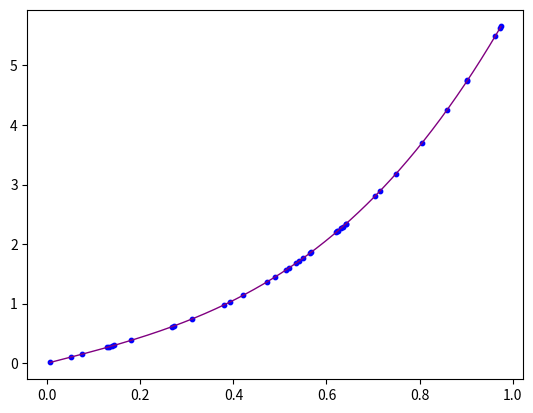

Python code for this plot:
"""
This is Polynomial implementaion of Multiple Linear Regression model with gradient decent algorithm and mean squared error as cost function.
"""
import os
import numpy as np
import matplotlib.pyplot as plt

class LineaRegression:
    def __init__(self, w=np.zeros(1), b=0, lr=0.5):
        self.initial_w = w # used to access the inital w even after training
        self.w = w
        self.initial_b = b # used to access the inital b even after training
        self.b = b
        self.lr = lr

    def train(self, X, Y, n_iters=500, learning_curve=False, lr=0):
        w = self.w if self.w.shape == X.shape[1] else np.zeros(X.shape[1]) # initiate w with zeros if the provided w shape is not suitable
        b = self.initial_b
        if lr == 0:
            lr = self.lr
        
        temp_w = w.copy() # for simultaneous update
        m = len(X)
        
        if learning_curve: # I could check `if learning_curve` inside the training loop but i made it like this so the check happen one time instead of n_iters times
            costs = [] # for learning curve
            for _ in range(n_iters):
                # non victorized implementation try it and compare the time complexity
                """
                for j in range(len(temp_w)):
                    temp_w[j] -= - lr * np.mean(
                        [(self.predict(X[i], w, b) - Y[i]) * X[i][j] for i in range(len(X))]
                    )
                    
                b -= lr * np.mean(
                    [(self.predict(X[i], w, b) - Y[i]) for i in range(len(X))]
                )
                """
                # victorized implementation
                temp_w -= lr * 1/m * (X@w + b - Y)@X
                b -= lr * np.mean(X@w + b - Y)
                
                w = temp_w.copy()
                costs.append(self.mse(X, Y, w, b))
        
            # print(costs[:10]) # for debugging purposes
            plt.plot(list(range(1, n_iters + 1)), costs)
            plt.title("change in cost funtion value throug iterations")
            plt.xlabel("iteration")
            plt.ylabel("cost function value")
            
            if not os.path.exists("plots"):
               os.mkdir("plots")
            # save the figure in ./plots/multi_linear_learning_curve.png
            plt.savefig("plots/polynomial_linear_learning_curve.png", dpi=300)
            
        else:
            for _ in range(n_iters):
                # non victorized implementation try it and compare the time complexity
                """
                for j in range(len(temp_w)):
                    temp_w[j] -= - lr * np.mean(
                        [(self.predict(X[i], w, b) - Y[i]) * X[i][j] for i in range(len(X))]
                    )
                    
                b -= lr * np.mean(
                    [(self.predict(X[i], w, b) - Y[i]) for i in range(len(X))]
                )
                """
                # victorized implementation
                temp_w -= lr * 1/m * (X@w + b - Y)@X
                b -= lr * np.mean(X@w + b - Y)
                w = temp_w.copy()
        
        # update the parameters of the model
        self.w = w
        self.b = b

    def mse(self, X, Y, w=None, b=None):
        if w is None:
            w = self.w
        if b is None:
            b = self.b
        
        m = len(X)
        return np.mean((X@w + b - Y) ** 2)
        
    def predict(self, X, w=None, b=None):
        if w is None:
            w = self.w
        if b is None:
            b = self.b
    
        return X@w + b
    
    def plot_fitness(self, X, Y):
        plt.close("all")
        plt.scatter(X, Y, marker="o", c="blue", s=10)
        
        c = np.linspace(np.min(X), np.max(X), 10000)
        c2 = c**3
        data = np.column_stack((c, c2))
        plt.plot(c, self.predict(data), color="purple", linewidth=1)
        
        if not os.path.exists("plots"):
           os.mkdir("plots")
           
        plt.savefig("plots/polynomial-model-fitness.png", dpi=300)
        plt.show()
        
if __name__ == "__main__":
    def f(x):
        n_x = pipe(x) # add x_0**2 feature
        w = np.array([2, 4])
        return np.dot(w, n_x.T)
    
    def pipe(X):
        return np.column_stack((X, X.T[0]**3))
        
    # create training data
    X_train = np.random.random((1000, 1))
    Y_train = f(X_train)
    
    # initiate and train the model
    model = LineaRegression()
    model.train(pipe(X_train), Y_train, learning_curve=True, n_iters=3000, lr=1)
    
    # create test data
    X_test = np.random.random((1000, 1))
    Y_test = f(X_test)
    # make prediction
    Y_pred = model.predict(pipe(X_test))
    
    print(f"MSE: {model.mse(pipe(X_test), Y_test)}")
    print(f"Y_test mean value: {np.mean(Y_test)}")
    print(f"Y_pred mean value: {np.mean(Y_pred)}")
    print(f"Model w: {model.w}")
    print(f"Model b: {model.b}")
    model.plot_fitness(X_test[::25], Y_test[::25])